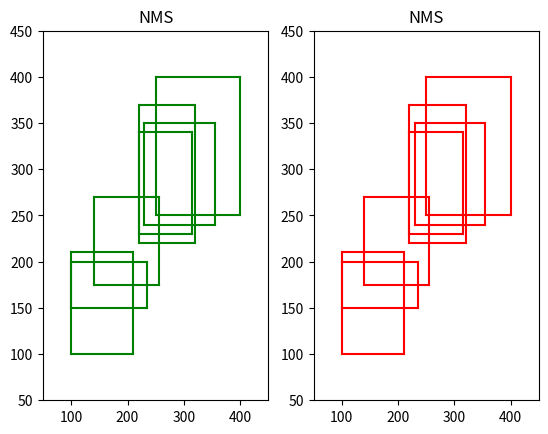

Recreate this plot in Python.

import numpy as np
import matplotlib.pyplot as plt

Boxes = np.array([[100, 100, 210, 210, 0.72],
                  [250, 250, 400, 400, 0.8],
                  [220, 220, 320, 370, 0.92],
                  [100, 150, 235, 200, 0.79],
                  [230, 240, 355, 350, 0.81],
                  [220, 230, 315, 340, 0.9],
                  [140, 175, 255, 270, 0.95]])

def nms(boxes, iou_thresh):
    # 每个 box 的坐标和置信度
    x1 = boxes[:, 0]
    y1 = boxes[:, 1]
    x2 = boxes[:, 2]
    y2 = boxes[:, 3]
    scores = boxes[:, 4]
    areas = (x2 - x1 + 1) * (y2 - y1 + 1)
    keep_boxes = []
    index = scores.argsort()[::-1]
    while len(index) > 0:
        i = index[0]
        keep_boxes.append(i)
        x1_overlap = np.maximum(x1[i], x1[index[1:]])
        y1_overlap = np.maximum(y1[i], y1[index[1:]])
        x2_overlap = np.minimum(x2[i], x2[index[1:]])
        y2_overlap = np.minimum(y2[i], y2[index[1:]])
        w = np.maximum(0, x2_overlap - x1_overlap + 1)
        h = np.maximum(0, y2_overlap - y1_overlap + 1)
        overlap_area = w * h
        ious = overlap_area / (areas[i] + areas[index[1:]] - overlap_area)
        idx = np.where(ious <= iou_thresh)[0]
        index = index[idx + 1]
    return keep_boxes

def plot_bbox(dets, c='k'):
    x1 = dets[:, 0]
    y1 = dets[:, 1]
    x2 = dets[:, 2]
    y2 = dets[:, 3]
    plt.plot([x1, x2],[y1, y1], c)
    plt.plot([x1, x1],[y1, y2], c)
    plt.plot([x1, x2],[y2, y2], c)
    plt.plot([x2, x2],[y1, y2], c)
    plt.title("NMS")

if __name__ == '__main__':
    plt.figure(1)
    ax1 = plt.subplot(1, 2, 1)
    ax2 = plt.subplot(1, 2, 2)

    plt.sca(ax1)
    plot_bbox(Boxes, 'g')

    keep_boxes = nms(Boxes, iou_thresh=0.8)
    plt.sca(ax2)
    plot_bbox(Boxes[keep_boxes], 'r')

    ax1.set_xlim([50, 450])
    ax1.set_ylim([50, 450])
    ax2.set_xlim([50, 450])
    ax2.set_ylim([50, 450])
    plt.show()


